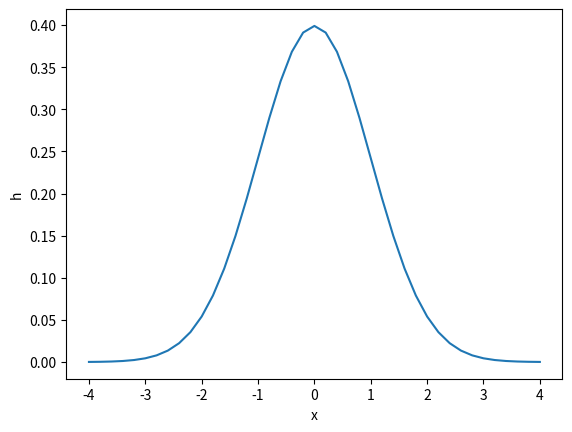

This chart was generated by the following Python code:
# Exercise 5.4
from numpy import sqrt, exp, pi, linspace
from matplotlib.pyplot import plot, show, xlabel, ylabel


def h(x):
    return 1 / sqrt(2 * pi) * exp(-0.5 * x * x)

xlist = linspace(-4, 4, 41)
hlist = h(xlist)

plot(xlist, hlist)
xlabel('x')
ylabel('h')
show()
